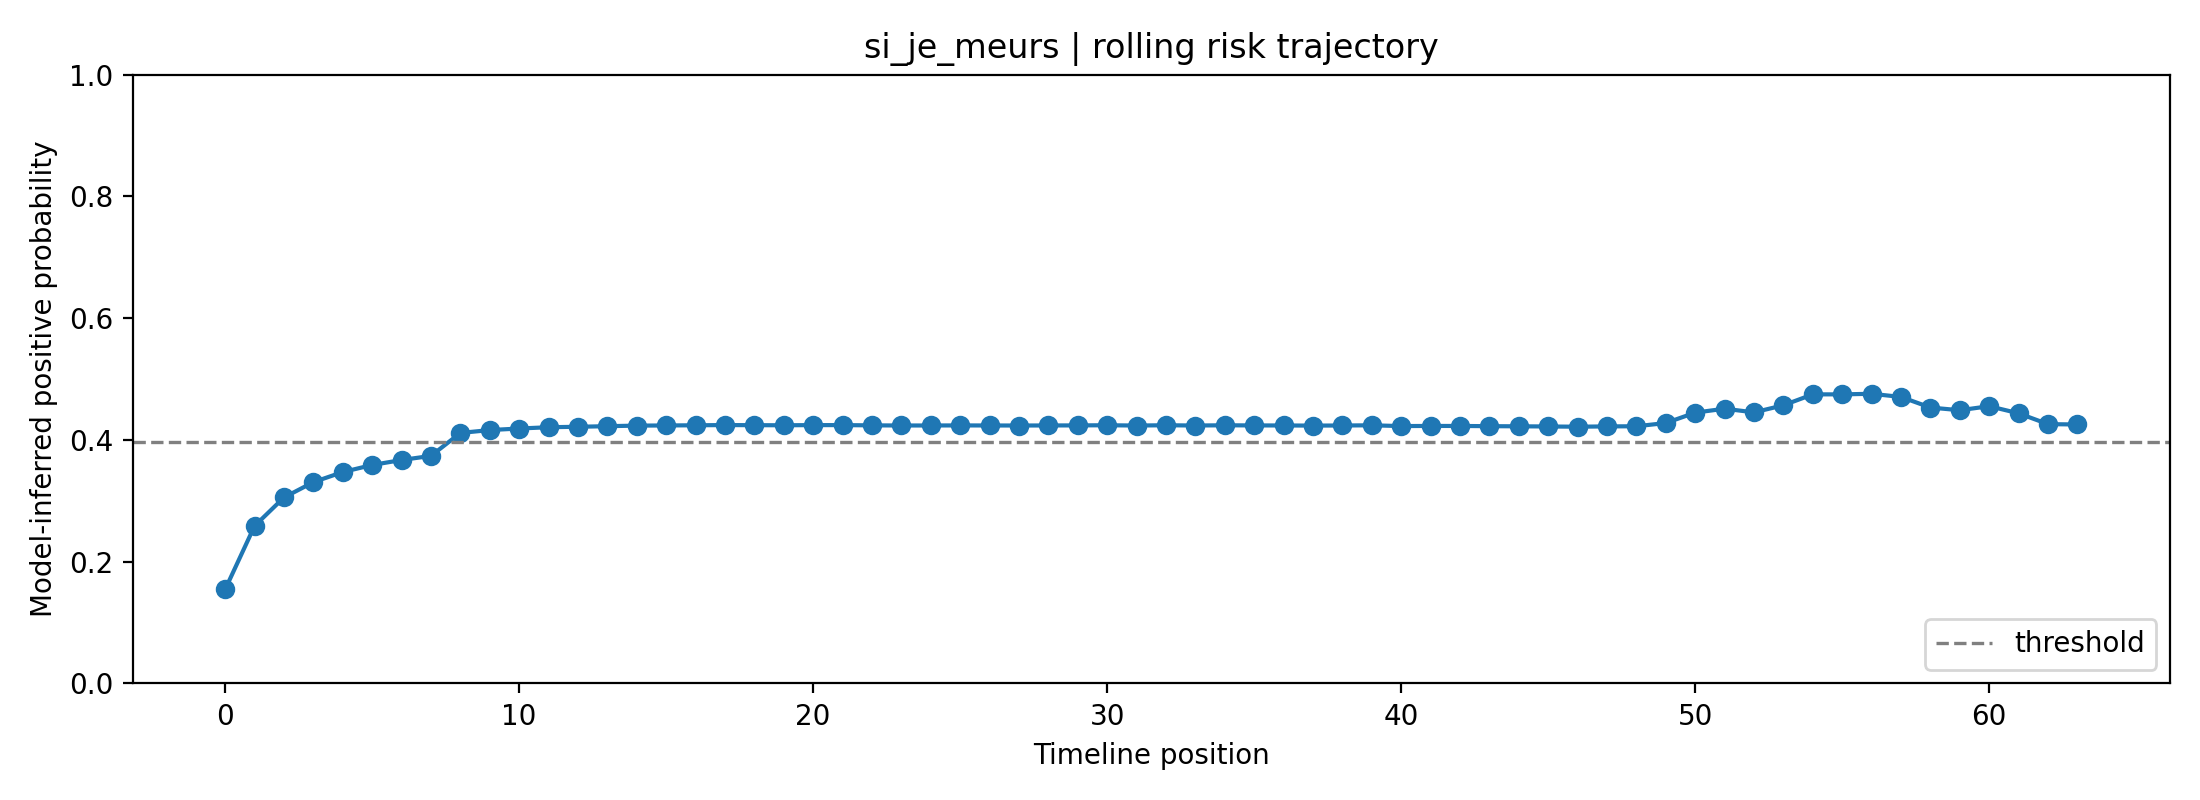

Source data for this figure (header and first rows):
fold, user_id, label, position, risk_prob, raw_prob, logit, n_posts_used, mode
3, si_je_meurs, 1, 0, 0.1545, 0.3387, -0.669, 1, rolling
3, si_je_meurs, 1, 1, 0.2587, 0.4354, -0.2597, 2, rolling
3, si_je_meurs, 1, 2, 0.3055, 0.4717, -0.1134, 3, rolling
3, si_je_meurs, 1, 3, 0.3306, 0.49, -0.03996, 4, rolling
3, si_je_meurs, 1, 4, 0.3473, 0.5017, 0.006969, 5, rolling
3, si_je_meurs, 1, 5, 0.3588, 0.5097, 0.03899, 6, rolling
3, si_je_meurs, 1, 6, 0.367, 0.5154, 0.06145, 7, rolling
3, si_je_meurs, 1, 7, 0.3738, 0.5199, 0.07974, 8, rolling
3, si_je_meurs, 1, 8, 0.4115, 0.5448, 0.1799, 8, rolling
3, si_je_meurs, 1, 9, 0.4162, 0.5479, 0.1922, 8, rolling
3, si_je_meurs, 1, 10, 0.4188, 0.5495, 0.1988, 8, rolling
3, si_je_meurs, 1, 11, 0.4209, 0.5509, 0.2043, 8, rolling
3, si_je_meurs, 1, 12, 0.4216, 0.5514, 0.2062, 8, rolling
3, si_je_meurs, 1, 13, 0.4226, 0.552, 0.2087, 8, rolling
3, si_je_meurs, 1, 14, 0.4235, 0.5526, 0.2111, 8, rolling
3, si_je_meurs, 1, 15, 0.4238, 0.5528, 0.2118, 8, rolling
3, si_je_meurs, 1, 16, 0.4241, 0.5529, 0.2126, 8, rolling
3, si_je_meurs, 1, 17, 0.4244, 0.5532, 0.2135, 8, rolling
3, si_je_meurs, 1, 18, 0.4242, 0.5531, 0.213, 8, rolling
3, si_je_meurs, 1, 19, 0.4241, 0.553, 0.2126, 8, rolling
3, si_je_meurs, 1, 20, 0.4243, 0.5531, 0.2133, 8, rolling
3, si_je_meurs, 1, 21, 0.4243, 0.5531, 0.2133, 8, rolling
3, si_je_meurs, 1, 22, 0.4239, 0.5529, 0.2123, 8, rolling
3, si_je_meurs, 1, 23, 0.4237, 0.5527, 0.2117, 8, rolling
3, si_je_meurs, 1, 24, 0.4237, 0.5527, 0.2117, 8, rolling
3, si_je_meurs, 1, 25, 0.4238, 0.5528, 0.212, 8, rolling
3, si_je_meurs, 1, 26, 0.4237, 0.5527, 0.2117, 8, rolling
3, si_je_meurs, 1, 27, 0.4237, 0.5527, 0.2116, 8, rolling
3, si_je_meurs, 1, 28, 0.4238, 0.5528, 0.2119, 8, rolling
3, si_je_meurs, 1, 29, 0.4239, 0.5528, 0.212, 8, rolling
3, si_je_meurs, 1, 30, 0.4241, 0.553, 0.2127, 8, rolling
3, si_je_meurs, 1, 31, 0.4236, 0.5527, 0.2115, 8, rolling
3, si_je_meurs, 1, 32, 0.4241, 0.553, 0.2127, 8, rolling
3, si_je_meurs, 1, 33, 0.4237, 0.5527, 0.2115, 8, rolling
3, si_je_meurs, 1, 34, 0.4241, 0.5529, 0.2126, 8, rolling
3, si_je_meurs, 1, 35, 0.4238, 0.5528, 0.2119, 8, rolling
3, si_je_meurs, 1, 36, 0.4238, 0.5527, 0.2118, 8, rolling
3, si_je_meurs, 1, 37, 0.4236, 0.5526, 0.2113, 8, rolling
3, si_je_meurs, 1, 38, 0.4237, 0.5527, 0.2117, 8, rolling
3, si_je_meurs, 1, 39, 0.424, 0.5529, 0.2125, 8, rolling
3, si_je_meurs, 1, 40, 0.4228, 0.5521, 0.2092, 8, rolling
3, si_je_meurs, 1, 41, 0.423, 0.5522, 0.2098, 8, rolling
3, si_je_meurs, 1, 42, 0.4229, 0.5522, 0.2097, 8, rolling
3, si_je_meurs, 1, 43, 0.4226, 0.552, 0.2088, 8, rolling
3, si_je_meurs, 1, 44, 0.4224, 0.5519, 0.2082, 8, rolling
3, si_je_meurs, 1, 45, 0.4221, 0.5517, 0.2075, 8, rolling
3, si_je_meurs, 1, 46, 0.4217, 0.5514, 0.2065, 8, rolling
3, si_je_meurs, 1, 47, 0.4222, 0.5518, 0.2078, 8, rolling
3, si_je_meurs, 1, 48, 0.4225, 0.5519, 0.2084, 8, rolling
3, si_je_meurs, 1, 49, 0.4278, 0.5553, 0.2222, 8, rolling
3, si_je_meurs, 1, 50, 0.4448, 0.5661, 0.266, 8, rolling
3, si_je_meurs, 1, 51, 0.4513, 0.5702, 0.2825, 8, rolling
3, si_je_meurs, 1, 52, 0.4453, 0.5664, 0.2672, 8, rolling
3, si_je_meurs, 1, 53, 0.4569, 0.5737, 0.2969, 8, rolling
3, si_je_meurs, 1, 54, 0.4749, 0.5848, 0.3425, 8, rolling
3, si_je_meurs, 1, 55, 0.4748, 0.5848, 0.3425, 8, rolling
3, si_je_meurs, 1, 56, 0.4758, 0.5854, 0.3449, 8, rolling
3, si_je_meurs, 1, 57, 0.4706, 0.5822, 0.3317, 8, rolling
3, si_je_meurs, 1, 58, 0.4532, 0.5714, 0.2875, 8, rolling
3, si_je_meurs, 1, 59, 0.4488, 0.5686, 0.2762, 8, rolling
... 4 more rows
